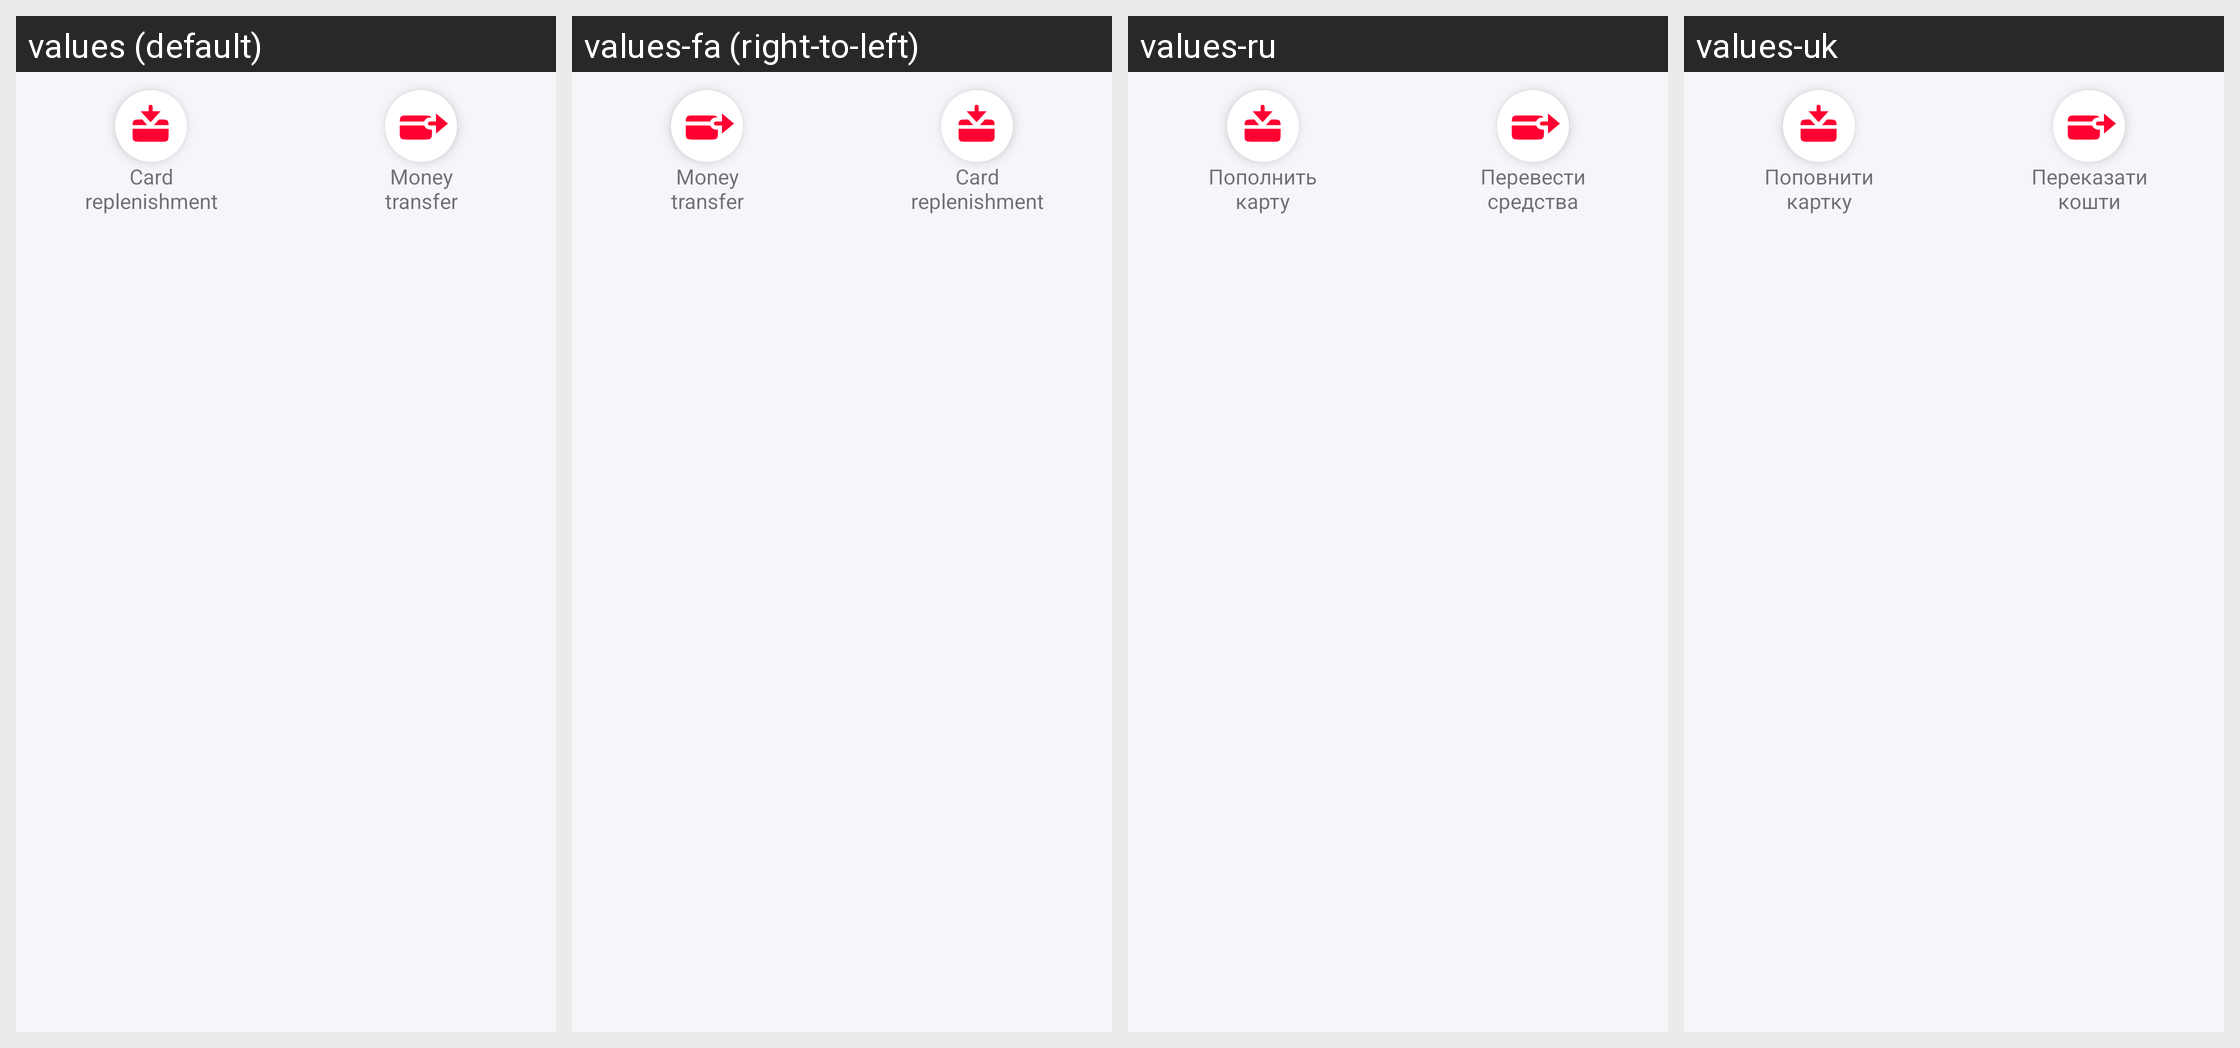

Translations of the strings shown on this Android screen, per locale in the grid:
Android screen res/layout/layout_card_payment.xml rendered under 4 locales, left to right: values (default), values-fa (right-to-left), values-ru, values-uk. Device: Nexus 5 (rendered at 1080×1920; each locale shown at half size, 540×960, under a caption strip naming it); theme AppTheme.
Other locales in the repository, not shown: values-af, values-am, values-ar, values-as, values-az, values-be, values-bg, values-bn, values-bs, values-ca, values-cs, values-da, values-de, values-el, values-en-rGB, values-en-rIN, values-es, values-es-rUS, values-et, values-eu, values-fi, values-fr, values-fr-rCA, values-gl, values-gu, values-hi, values-hr, values-hu, values-hy, values-in, values-is, values-it, values-iw, values-ja, values-ka, values-kk, values-km, values-kn, values-ko, values-ky, values-lo, values-lt, values-lv, values-mk, values-ml, values-mn, values-mr, values-ms, values-my, values-nb, values-ne, values-nl, values-pa, values-pl, values-pt, values-pt-rPT, values-ro, values-si, values-sk, values-sl, values-sq, values-sr, values-sv, values-sw, values-ta, values-te, values-th, values-tl, values-tr, values-ur, values-uz, values-vi, values-zh-rCN, values-zh-rHK, values-zh-rTW, values-zu.
Strings drawn on this screen, with the default value and each locale's value (text and hints the layout hard-codes, and strings that could not be matched under every locale, appear in the picture but are not listed):

transfers_initiated_from_the_card_fill_card
  values: Card
      replenishment
  values-fa: Card
      replenishment  [not translated; the default value is used]
  values-ru: Пополнить
      карту
  values-uk: Поповнити
      картку

transfers_initiated_from_the_card_send
  values: Money
      transfer
  values-fa: Money
      transfer  [not translated; the default value is used]
  values-ru: Перевести
      средства
  values-uk: Переказати
      кошти
